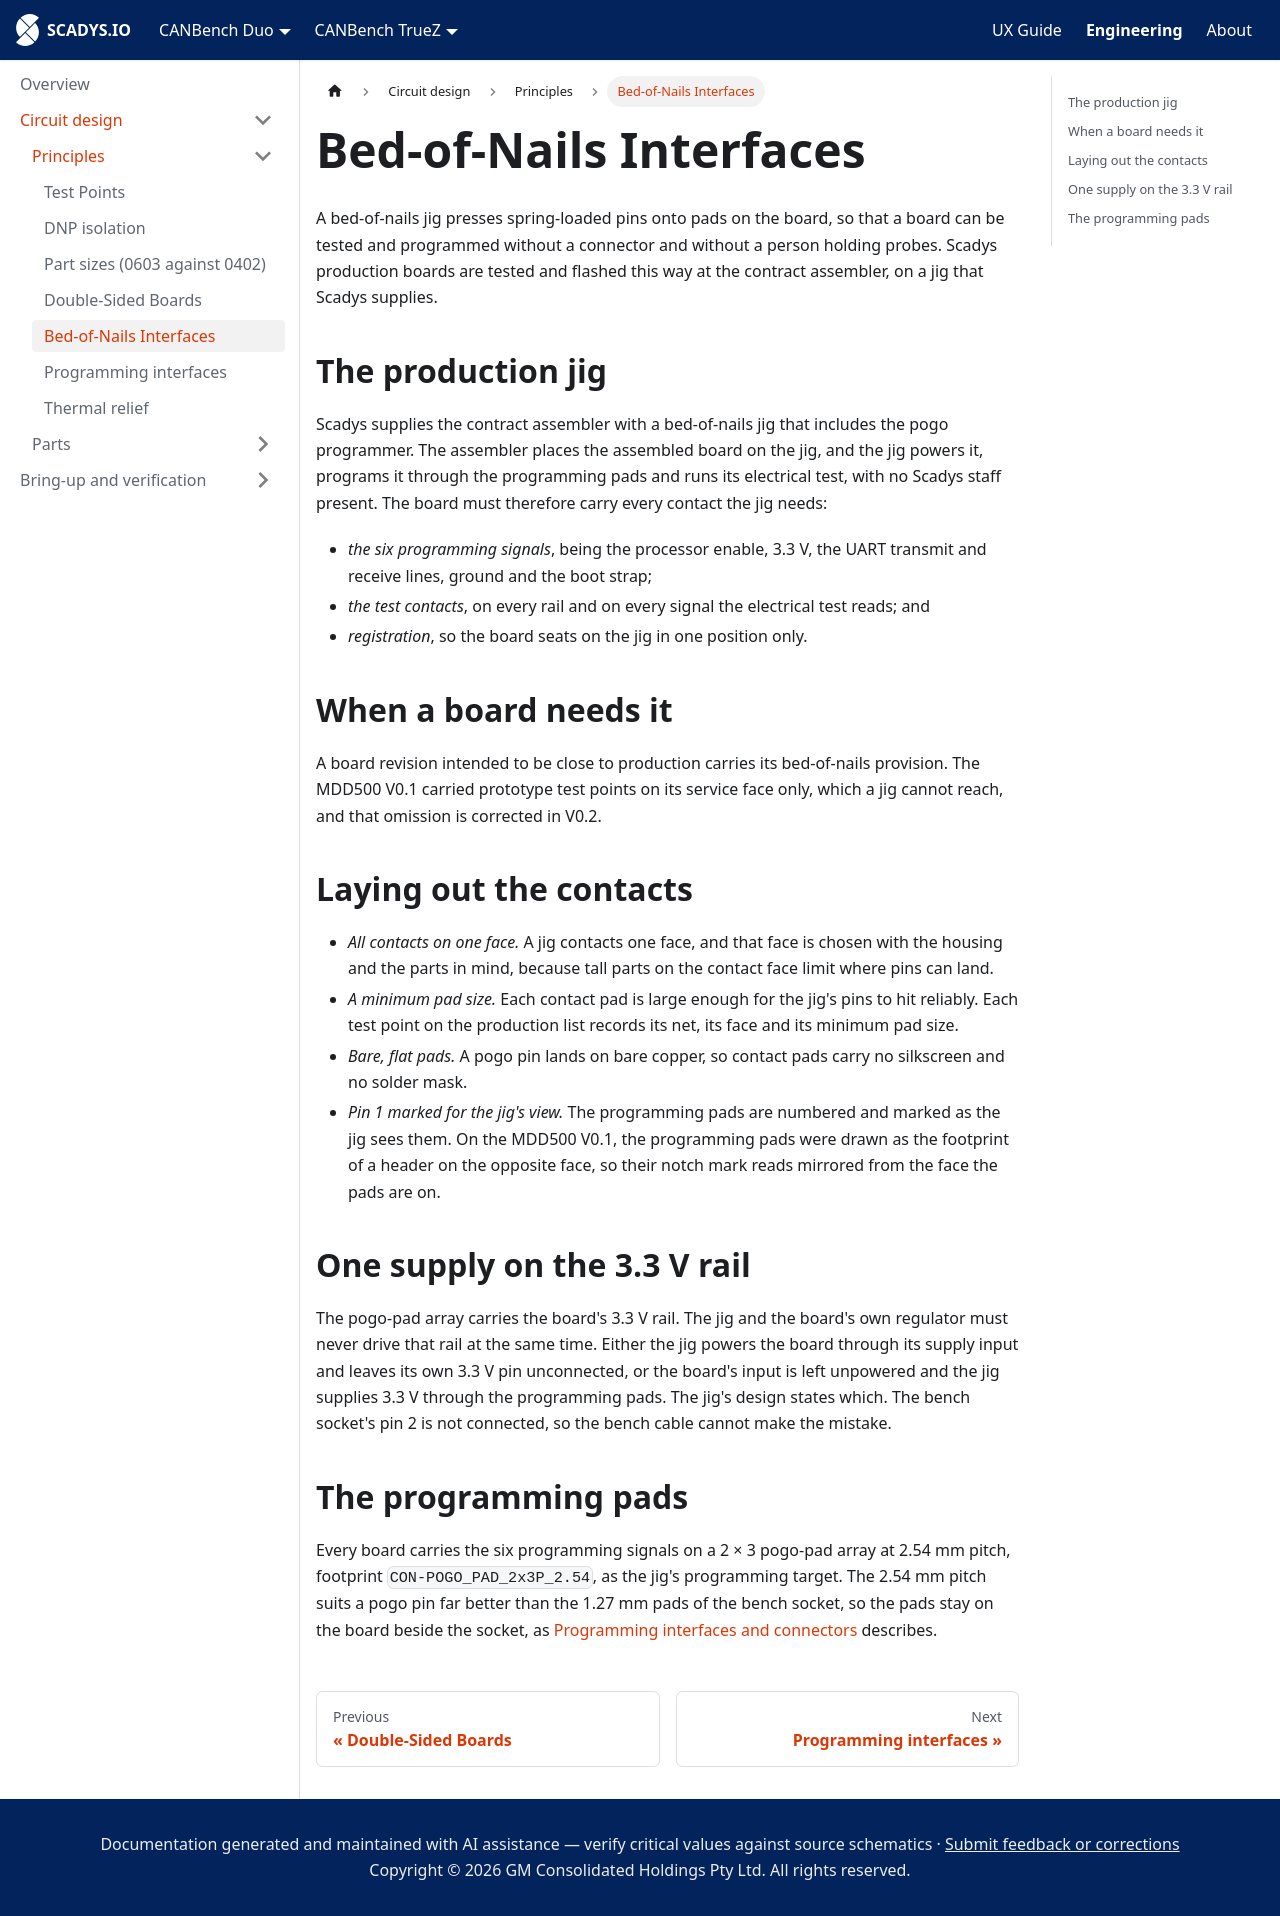

repository: SCADYS-IO/docs.scadys.io · page: engineering/circuit-design/principles/bed-of-nails.html · generator: docusaurus

---
sidebar_position: 6
title: Bed-of-Nails Interfaces
---

# Bed-of-Nails Interfaces

A bed-of-nails jig presses spring-loaded pins onto pads on the board, so that a board can be tested and programmed without a connector and without a person holding probes. Scadys production boards are tested and flashed this way at the contract assembler, on a jig that Scadys supplies.

## The production jig

Scadys supplies the contract assembler with a bed-of-nails jig that includes the pogo programmer. The assembler places the assembled board on the jig, and the jig powers it, programs it through the programming pads and runs its electrical test, with no Scadys staff present. The board must therefore carry every contact the jig needs:

- *the six programming signals*, being the processor enable, 3.3 V, the UART transmit and receive lines, ground and the boot strap;
- *the test contacts*, on every rail and on every signal the electrical test reads; and
- *registration*, so the board seats on the jig in one position only.

## When a board needs it

A board revision intended to be close to production carries its bed-of-nails provision. The MDD500 V0.1 carried prototype test points on its service face only, which a jig cannot reach, and that omission is corrected in V0.2.

## Laying out the contacts

- *All contacts on one face.* A jig contacts one face, and that face is chosen with the housing and the parts in mind, because tall parts on the contact face limit where pins can land.
- *A minimum pad size.* Each contact pad is large enough for the jig's pins to hit reliably. Each test point on the production list records its net, its face and its minimum pad size.
- *Bare, flat pads.* A pogo pin lands on bare copper, so contact pads carry no silkscreen and no solder mask.
- *Pin 1 marked for the jig's view.* The programming pads are numbered and marked as the jig sees them. On the MDD500 V0.1, the programming pads were drawn as the footprint of a header on the opposite face, so their notch mark reads mirrored from the face the pads are on.

## One supply on the 3.3 V rail

The pogo-pad array carries the board's 3.3 V rail. The jig and the board's own regulator must never drive that rail at the same time. Either the jig powers the board through its supply input and leaves its own 3.3 V pin unconnected, or the board's input is left unpowered and the jig supplies 3.3 V through the programming pads. The jig's design states which. The bench socket's pin 2 is not connected, so the bench cable cannot make the mistake.

## The programming pads

Every board carries the six programming signals on a 2 × 3 pogo-pad array at 2.54 mm pitch, footprint `CON-POGO_PAD_2x3P_2.54`, as the jig's programming target. The 2.54 mm pitch suits a pogo pin far better than the 1.27 mm pads of the bench socket, so the pads stay on the board beside the socket, as [Programming interfaces and connectors](./programming-interfaces.md) describes.
